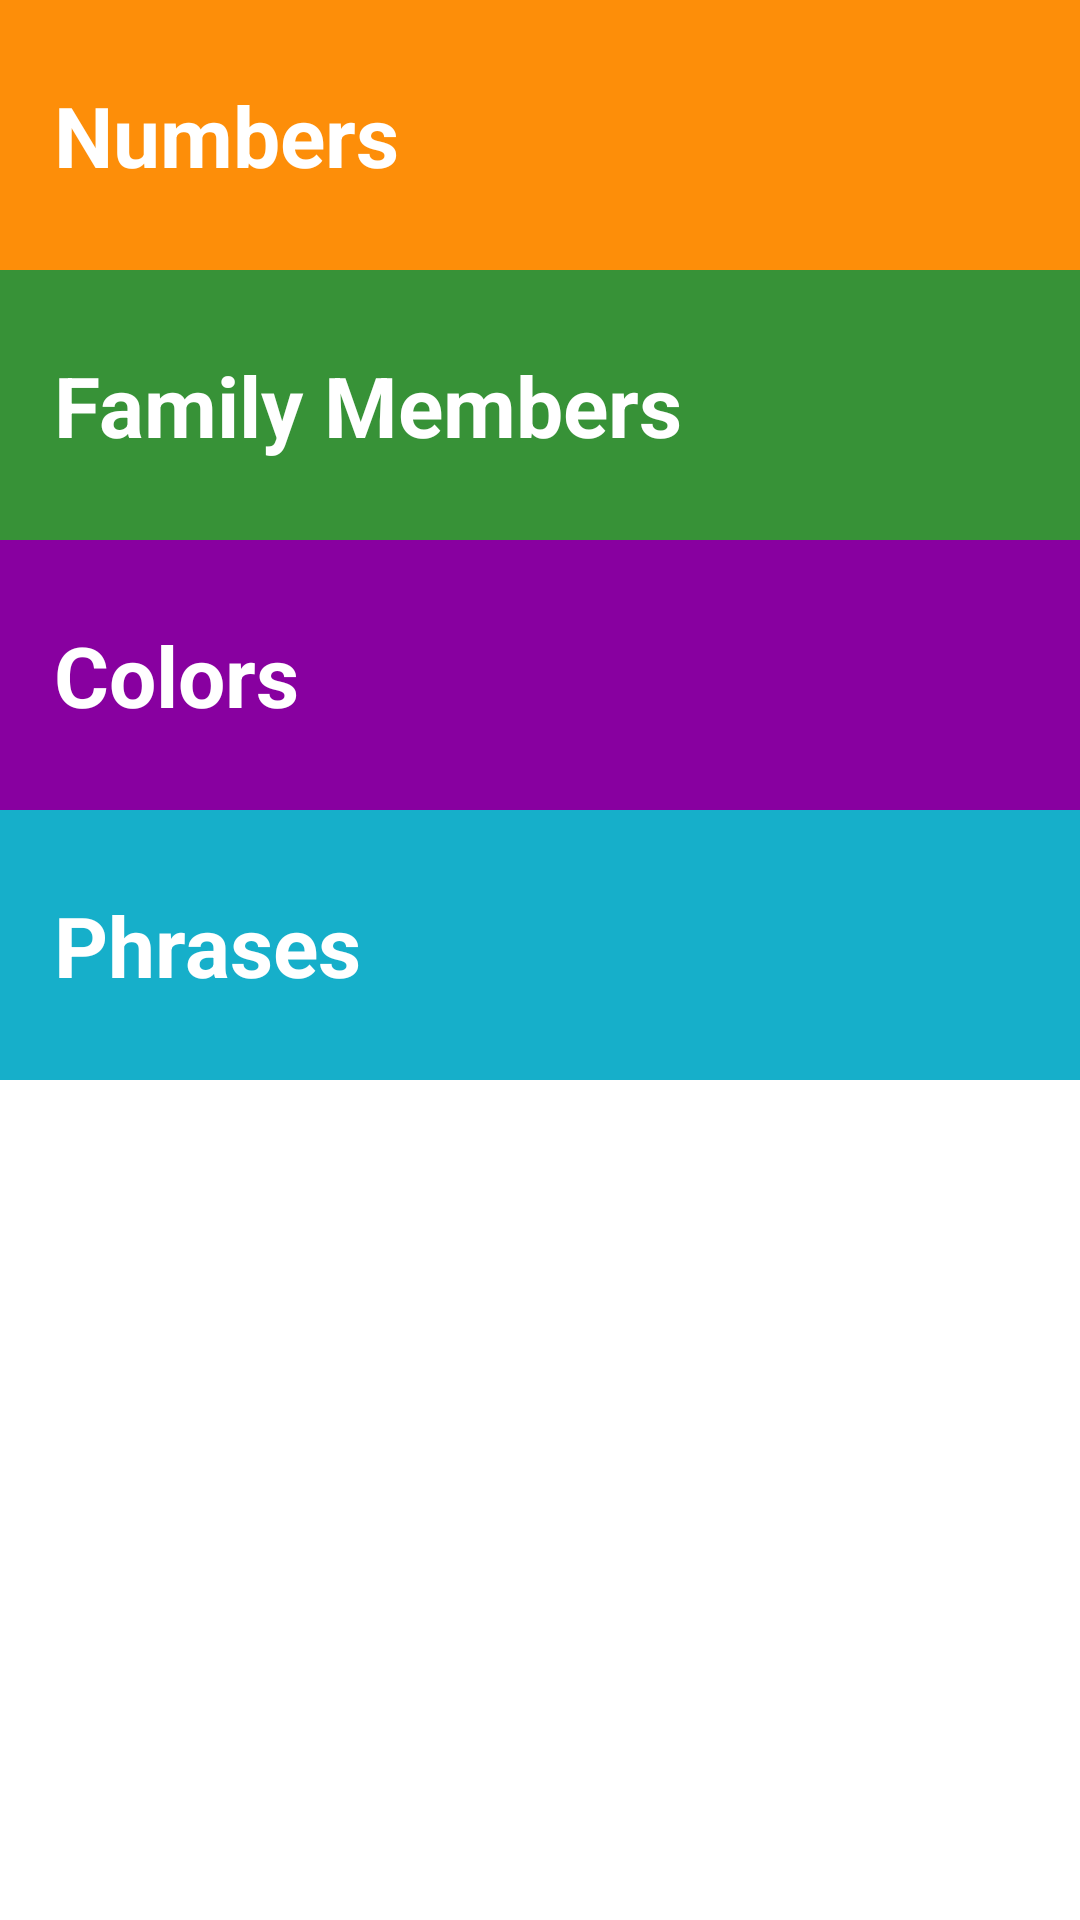

Android layout source for this screen:
<!-- AndroidManifest.xml: application theme Theme.Miwok -->
<!-- res/layout/activity_main.xml -->
<?xml version="1.0" encoding="utf-8"?>
<LinearLayout xmlns:android="http://schemas.android.com/apk/res/android"
    xmlns:tools="http://schemas.android.com/tools"
    android:layout_width="match_parent"
    android:layout_height="match_parent"
    android:orientation="vertical"
    tools:context=".MainActivity">

    <TextView
        android:id="@+id/numbersActiviyt"
        android:layout_width="match_parent"
        android:layout_height="90dp"
        android:background="@color/category_numbers"
        android:gravity="start|center_vertical"
        android:paddingLeft="18dp"
        android:text="Numbers"
        android:textColor="@color/white"
        android:textSize="28dp"
        android:textStyle="bold" />

    <TextView
        android:id="@+id/familyActiviyt"
        android:layout_width="match_parent"
        android:layout_height="90dp"
        android:background="@color/category_family"
        android:gravity="start|center_vertical"
        android:paddingLeft="18dp"
        android:text="Family Members"
        android:textColor="@color/white"
        android:textSize="28dp"
        android:textStyle="bold" />

    <TextView
        android:id="@+id/colorsActiviyt"
        android:layout_width="match_parent"
        android:layout_height="90dp"
        android:background="@color/category_colors"
        android:gravity="start|center_vertical"
        android:paddingLeft="18dp"
        android:text="Colors"
        android:textColor="@color/white"
        android:textSize="28dp"
        android:textStyle="bold" />

    <TextView
        android:id="@+id/phrasesActiviyt"
        android:layout_width="match_parent"
        android:layout_height="90dp"
        android:background="@color/category_phrases"
        android:gravity="start|center_vertical"
        android:paddingLeft="18dp"
        android:text="Phrases"
        android:textColor="@color/white"
        android:textSize="28dp"
        android:textStyle="bold" />


</LinearLayout>
<!-- resources referenced by this layout -->
<resources>
  <color name="category_colors">#8800A0</color>
  <color name="category_family">#379237</color>
  <color name="category_numbers">#FD8E09</color>
  <color name="category_phrases">#16AFCA</color>
  <color name="white">#FFFFFFFF</color>
</resources>
